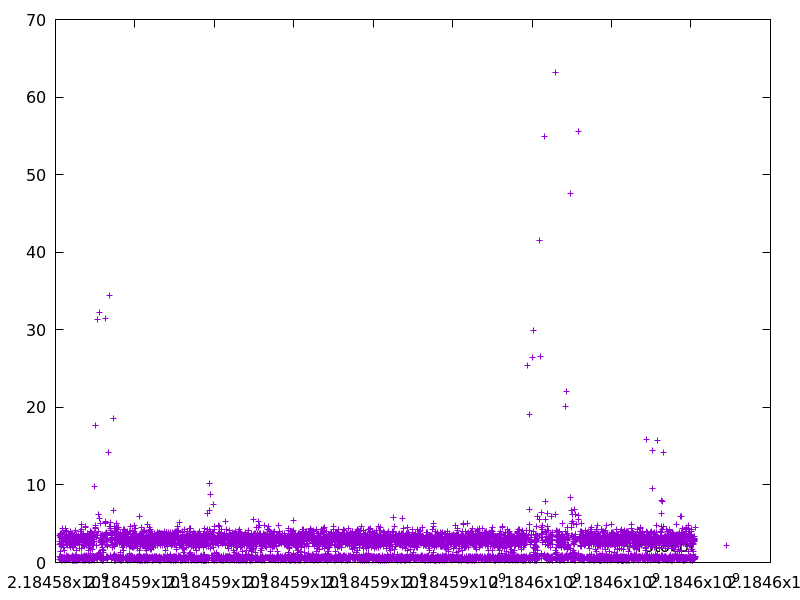

Source data for this figure (header and first rows):
2184584105.451288, 3.547952
2184584106, 0.402
2184584108, 2.335
2184584111, 2.773
2184584112, 0.7388
2184584114, 2.495
2184584115, 0.3686
2184584116, 1.424
2184584120, 3.509
2184584121, 0.621
2184584124, 3.187
2184584124, 0.4601
2184584128, 3.763
2184584132, 3.422
2184584135, 3.636
2184584136, 0.6313
2184584138, 2.394
2184584139, 0.6464
2184584141, 2.121
2184584142, 0.6536
2184584144, 2.317
2184584145, 0.5594
2184584149, 3.754
2184584149, 0.6495
2184584153, 3.696
2184584156, 2.917
2184584157, 0.6358
2184584157, 0.6179
2184584158, 0.4835
2184584158, 0.3111
2184584159, 0.4582
2184584159, 0.5789
2184584163, 3.066
2184584163, 0.2636
2184584163, 0.3805
2184584168, 4.39
2184584168, 0.6498
2184584172, 3.167
2184584172, 0.5341
2184584173, 0.5852
2184584176, 3.162
2184584177, 0.545
2184584177, 0.643
2184584180, 3.032
2184584181, 0.3932
2184584182, 0.5705
2184584182, 0.4913
2184584183, 0.6057
2184584183, 0.6077
2184584186, 2.64
2184584189, 3.244
2184584190, 0.5671
2184584190, 0.5684
2184584191, 0.3539
2184584193, 2.577
2184584194, 0.5946
2184584197, 2.346
2184584199, 2.157
2184584199, 0.4848
2184584200, 0.6923
2184584202, 2.362
... 8,249 more rows
